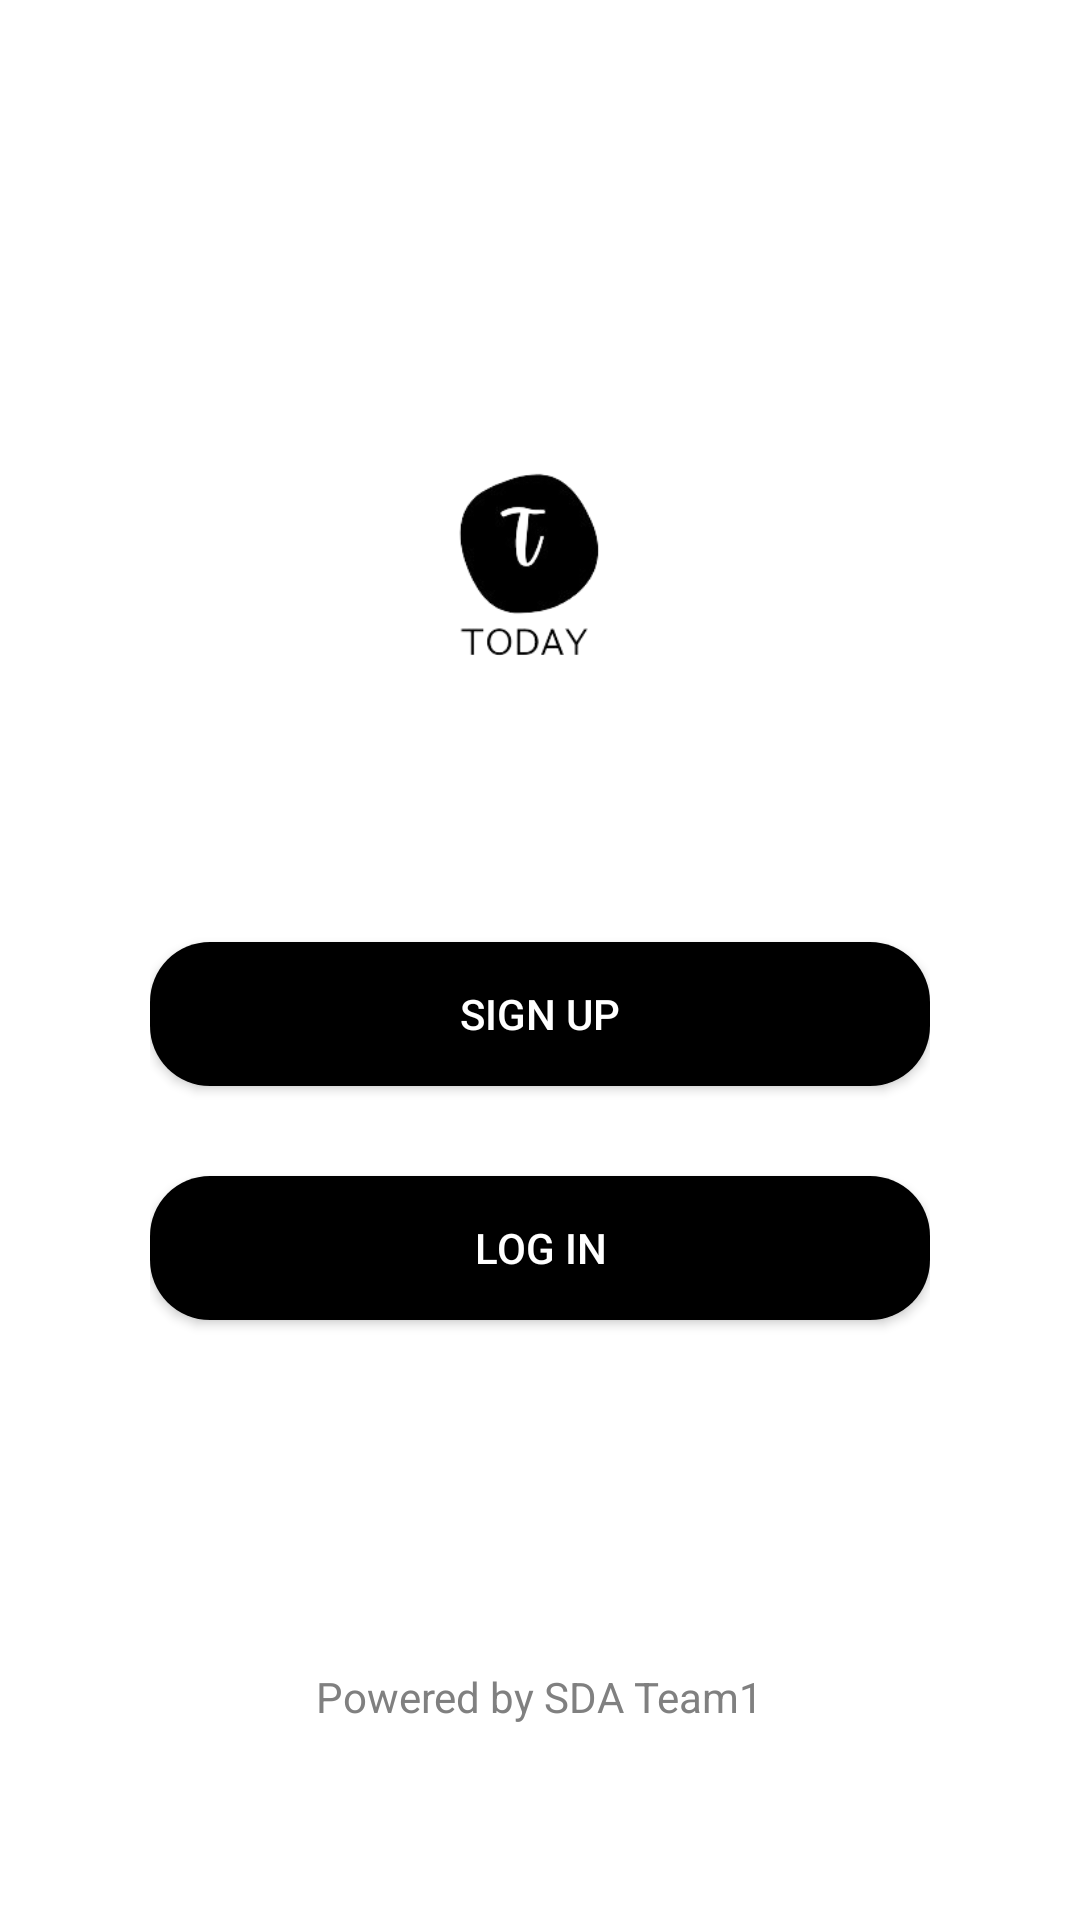

Android layout source for this screen:
<!-- AndroidManifest.xml: application theme Theme.Today -->
<!-- res/layout/activity_main.xml -->
<?xml version="1.0" encoding="utf-8"?>
<RelativeLayout xmlns:android="http://schemas.android.com/apk/res/android"
    xmlns:tools="http://schemas.android.com/tools"
    android:id="@+id/main"
    android:layout_width="match_parent"
    android:layout_height="match_parent"
    android:background="@color/white"
    android:padding="50dp"
    tools:context=".MainActivity">

    <ImageView
        android:layout_width="550dp"
        android:layout_height="550dp"
        android:scaleType="fitStart"
        android:src="@drawable/today_logo"
        android:layout_margin="20dp"
        android:contentDescription="@string/today_logo" />

    <androidx.appcompat.widget.AppCompatButton
        android:id="@+id/SignUp_btn"
        android:layout_width="match_parent"
        android:layout_height="wrap_content"
        android:background="@drawable/rounded_button_bg"
        android:text="@string/sign_up"
        android:textColor="@color/white"
        android:layout_above="@+id/Login_btn"
        android:layout_marginBottom="30dp"
        android:layout_centerHorizontal="true"
        />

    <androidx.appcompat.widget.AppCompatButton
        android:id="@+id/Login_btn"
        android:layout_width="match_parent"
        android:layout_height="wrap_content"
        android:background="@drawable/rounded_button_bg"
        android:text="@string/Login"
        android:layout_alignParentBottom="true"
        android:layout_marginBottom="150dp"
        android:layout_centerHorizontal="true"
        android:textColor="@color/white"
        />

    <TextView
        android:layout_width="wrap_content"
        android:layout_height="wrap_content"
       android:layout_alignParentBottom="true"
        android:layout_centerHorizontal="true"
        android:layout_marginBottom="15dp"
        android:textColor="@color/grey"
        android:text="@string/powered_by_sda_team1" />
</RelativeLayout>
<!-- resources referenced by this layout -->
<resources>
  <color name="grey">#808080</color>
  <color name="white">#FFFFFFFF</color>
  <!-- drawable rounded_button_bg (drawable) -->
  <?xml version="1.0" encoding="utf-8"?>
  <shape xmlns:android="http://schemas.android.com/apk/res/android"
      android:shape="rectangle">
      <solid android:color="@color/black" />
      <corners android:radius="20dp" /> 
  </shape>
  <!-- drawable today_logo: png bitmap (drawable, 18124 bytes) -->
  <string name="Login">Log In</string>
  <string name="powered_by_sda_team1">Powered by SDA Team1</string>
  <string name="sign_up">Sign Up</string>
  <string name="today_logo">Today Logo</string>
  <style name="Theme.Today" parent="Base.Theme.Today" />
  <color name="black">#FF000000</color>
  <style name="Base.Theme.Today" parent="Theme.Material3.Dark">
         <item name="colorPrimary">@color/black</item>
  
   </style>
</resources>
